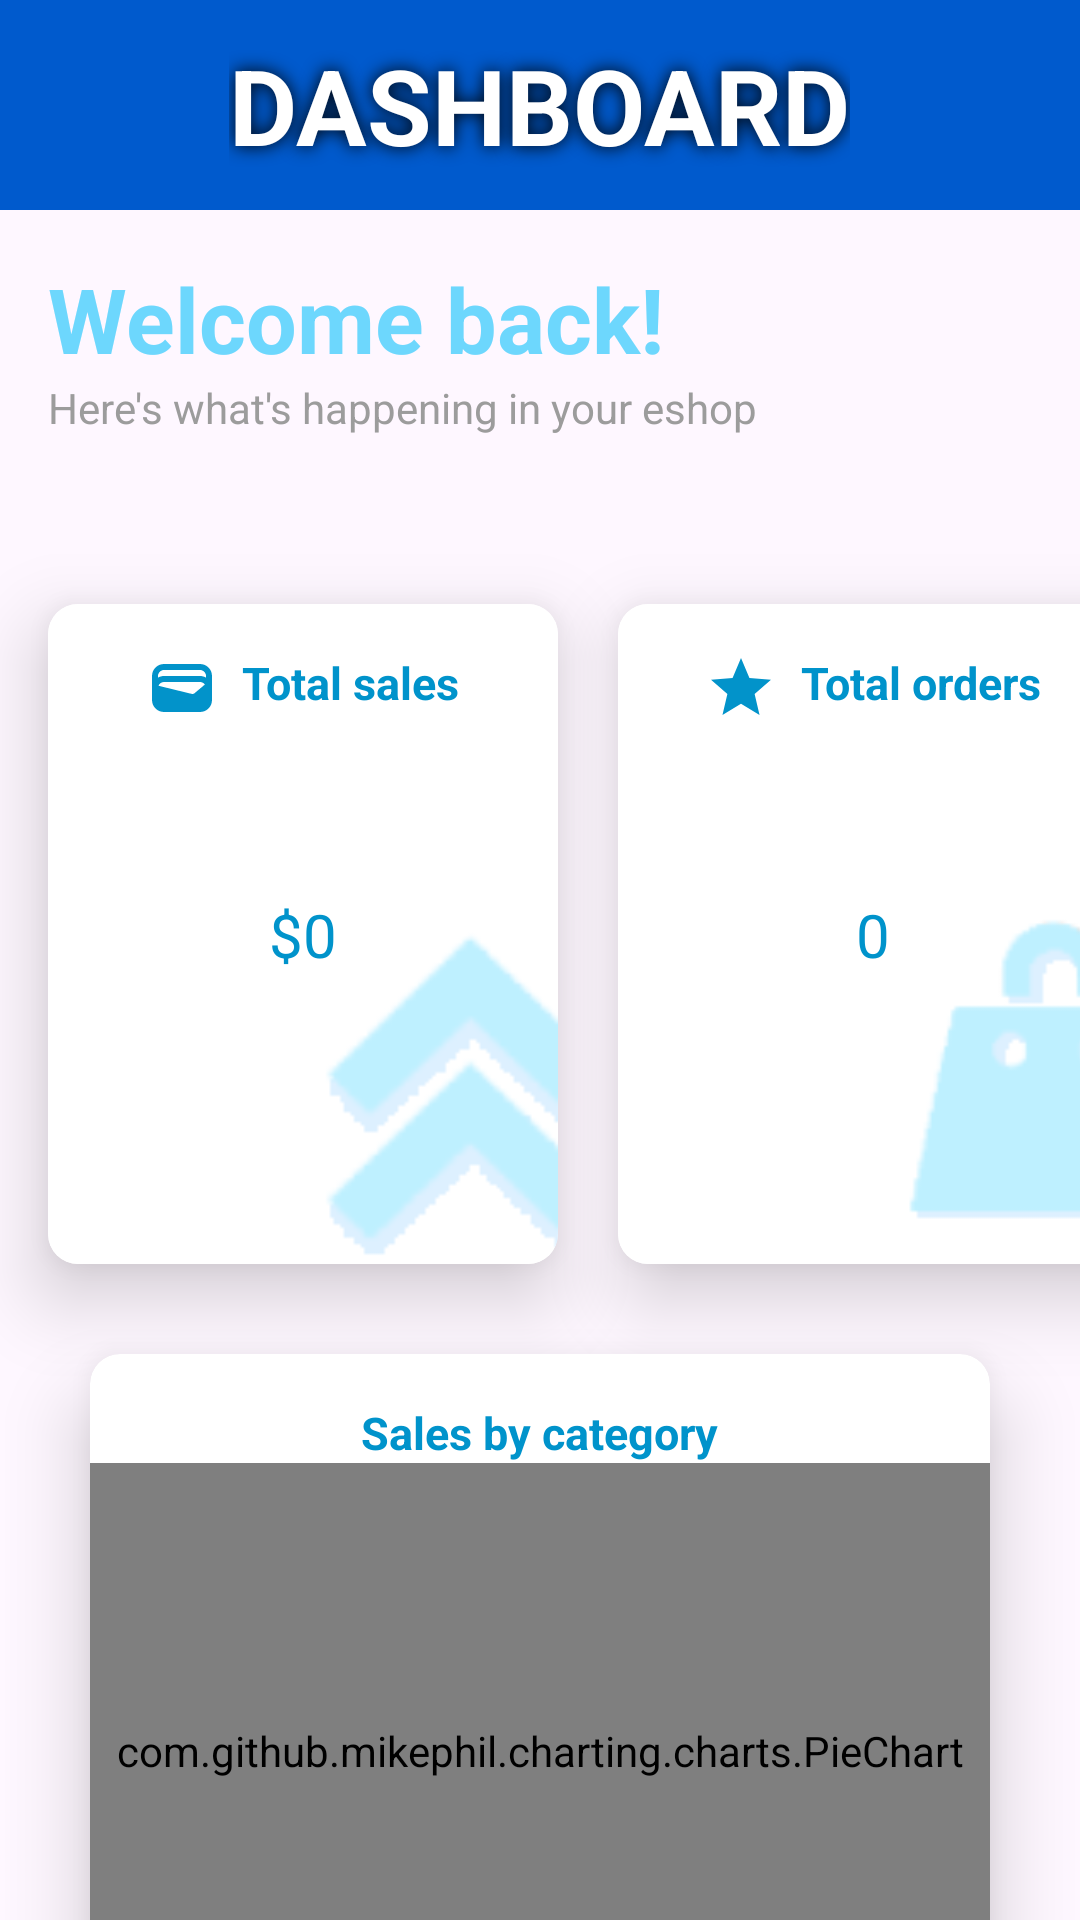

This screen was rendered from an Android layout file. Write that file and the resources it references.
<!-- AndroidManifest.xml: application theme Theme.SupplementsEshopManagmentSystem -->
<!-- res/layout/fragment_dashboard.xml -->
<?xml version="1.0" encoding="utf-8"?>
<androidx.constraintlayout.widget.ConstraintLayout
    xmlns:android="http://schemas.android.com/apk/res/android"
    xmlns:app="http://schemas.android.com/apk/res-auto"
    xmlns:tools="http://schemas.android.com/tools"
    android:layout_width="match_parent"
    android:layout_height="match_parent"
    tools:context=".dashboard">

    <FrameLayout
        android:id="@+id/titleDash"
        android:layout_width="match_parent"
        android:layout_height="70dp"
        app:layout_constraintStart_toStartOf="parent"
        app:layout_constraintTop_toTopOf="parent"
        android:background="@color/darkest_blue">

        <TextView
            android:id="@+id/textView9"
            android:layout_width="wrap_content"
            android:layout_height="wrap_content"
            android:layout_gravity="center"
            android:shadowColor="@color/black"
            android:shadowRadius="15"
            android:text="DASHBOARD"
            android:textColor="@color/white"
            android:textSize="35sp"
            android:textStyle="bold" />

    </FrameLayout>

    <TextView
        android:id="@+id/welcomeback"
        android:layout_width="wrap_content"
        android:layout_height="wrap_content"
        android:layout_marginStart="16dp"
        android:layout_marginTop="16dp"
        android:text="Welcome back!"
        android:textColor="@color/mid_blue"
        android:textSize="30sp"
        android:textStyle="bold"
        app:layout_constraintStart_toStartOf="parent"
        app:layout_constraintTop_toBottomOf="@+id/titleDash" />

    <TextView
        android:id="@+id/textView10"
        android:layout_width="wrap_content"
        android:layout_height="wrap_content"
        android:text="Here's what's happening in your eshop"
        android:textColor="@color/grey"
        app:layout_constraintEnd_toEndOf="@+id/welcomeback"
        app:layout_constraintHorizontal_bias="0.0"
        app:layout_constraintStart_toStartOf="@+id/welcomeback"
        app:layout_constraintTop_toBottomOf="@+id/welcomeback" />

    <androidx.cardview.widget.CardView
        android:id="@+id/totalSales"
        android:layout_width="170dp"
        android:layout_height="220dp"
        android:layout_marginStart="16dp"
        android:layout_marginTop="56dp"
        app:cardCornerRadius="10dp"
        app:cardElevation="15dp"
        app:layout_constraintStart_toStartOf="parent"
        app:layout_constraintTop_toBottomOf="@+id/textView10">

        <androidx.constraintlayout.widget.ConstraintLayout
            android:layout_width="match_parent"
            android:layout_height="match_parent"
            android:background="@drawable/totalsalesback">

            <TextView
                android:layout_width="wrap_content"
                android:layout_height="wrap_content"
                android:layout_marginTop="16dp"
                android:drawableLeft="@drawable/baseline_wallet_24"
                android:drawablePadding="8dp"
                android:text="Total sales"
                android:textSize="15sp"
                android:textStyle="bold"
                android:textColor="@color/dark_blue"
                app:layout_constraintEnd_toEndOf="parent"
                app:layout_constraintStart_toStartOf="parent"
                app:layout_constraintTop_toTopOf="parent" />

            <TextView
                android:id="@+id/totalsalesinsert"
                android:layout_width="match_parent"
                android:layout_height="wrap_content"
                android:textAlignment="center"
                app:layout_constraintEnd_toEndOf="parent"
                app:layout_constraintStart_toStartOf="parent"
                app:layout_constraintTop_toTopOf="parent"
                app:layout_constraintBottom_toBottomOf="parent"
                android:text="$0"
                android:textSize="20sp"
                android:textColor="@color/dark_blue"/>
        </androidx.constraintlayout.widget.ConstraintLayout>

    </androidx.cardview.widget.CardView>

    <androidx.cardview.widget.CardView
        android:id="@+id/totalorders"
        android:layout_width="170dp"
        android:layout_height="220dp"
        android:layout_marginStart="20dp"
        android:layout_marginTop="56dp"
        app:cardCornerRadius="10dp"
        app:cardElevation="15dp"
        app:layout_constraintStart_toEndOf="@+id/totalSales"
        app:layout_constraintTop_toBottomOf="@+id/textView10">

        <androidx.constraintlayout.widget.ConstraintLayout
            android:layout_width="match_parent"
            android:layout_height="match_parent"
            android:background="@drawable/totalordersback">

            <TextView
                android:layout_width="wrap_content"
                android:layout_height="wrap_content"
                android:layout_marginTop="16dp"
                android:drawableLeft="@drawable/baseline_star_24"
                android:drawablePadding="8dp"
                android:text="Total orders"
                android:textSize="15sp"
                android:textStyle="bold"
                android:textColor="@color/dark_blue"
                app:layout_constraintEnd_toEndOf="parent"
                app:layout_constraintStart_toStartOf="parent"
                app:layout_constraintTop_toTopOf="parent" />

            <TextView
                android:id="@+id/totalordersinsert"
                android:layout_width="match_parent"
                android:layout_height="wrap_content"
                android:textAlignment="center"
                app:layout_constraintEnd_toEndOf="parent"
                app:layout_constraintStart_toStartOf="parent"
                app:layout_constraintTop_toTopOf="parent"
                app:layout_constraintBottom_toBottomOf="parent"
                android:text="0"
                android:textSize="20sp"
                android:textColor="@color/dark_blue"/>
        </androidx.constraintlayout.widget.ConstraintLayout>

    </androidx.cardview.widget.CardView>



    <androidx.cardview.widget.CardView
        android:layout_width="300dp"
        android:layout_height="230dp"
        android:layout_marginTop="30dp"
        app:cardCornerRadius="10dp"
        app:cardElevation="15dp"
        app:layout_constraintEnd_toEndOf="parent"
        app:layout_constraintStart_toStartOf="parent"
        app:layout_constraintTop_toBottomOf="@+id/totalorders">

        <LinearLayout
            android:layout_width="match_parent"
            android:layout_height="match_parent"
            android:orientation="vertical">

            <TextView
                android:layout_width="wrap_content"
                android:layout_height="wrap_content"
                android:layout_marginTop="16dp"
                android:text="Sales by category"
                android:layout_gravity="center"
                android:textColor="@color/dark_blue"
                android:textSize="15sp"
                android:textStyle="bold" />

            <FrameLayout
                android:layout_width="match_parent"
                android:layout_height="192dp">

                <com.github.mikephil.charting.charts.PieChart
                    android:id="@+id/pieChart"
                    android:layout_width="match_parent"
                    android:layout_height="match_parent"/>

            </FrameLayout>

        </LinearLayout>


    </androidx.cardview.widget.CardView>

</androidx.constraintlayout.widget.ConstraintLayout>
<!-- resources referenced by this layout -->
<resources>
  <color name="black">#FF000000</color>
  <color name="dark_blue">#0093cb</color>
  <color name="darkest_blue">#005acd</color>
  <color name="grey">#9c9c9c</color>
  <color name="mid_blue">#6dd7fd</color>
  <color name="white">#FFFFFF</color>
  <!-- drawable baseline_star_24 (drawable) -->
  <vector android:height="24dp" android:tint="#0293CA"
      android:viewportHeight="24" android:viewportWidth="24"
      android:width="24dp" xmlns:android="http://schemas.android.com/apk/res/android">
      <path android:fillColor="@android:color/white" android:pathData="M12,17.27L18.18,21l-1.64,-7.03L22,9.24l-7.19,-0.61L12,2 9.19,8.63 2,9.24l5.46,4.73L5.82,21z"/>
  </vector>
  <!-- drawable baseline_wallet_24 (drawable) -->
  <vector android:height="24dp" android:tint="#0293CA"
      android:viewportHeight="24" android:viewportWidth="24"
      android:width="24dp" xmlns:android="http://schemas.android.com/apk/res/android">
      <path android:fillColor="@android:color/white" android:pathData="M18,4H6C3.79,4 2,5.79 2,8v8c0,2.21 1.79,4 4,4h12c2.21,0 4,-1.79 4,-4V8C22,5.79 20.21,4 18,4zM16.14,13.77c-0.24,0.2 -0.57,0.28 -0.88,0.2L4.15,11.25C4.45,10.52 5.16,10 6,10h12c0.67,0 1.26,0.34 1.63,0.84L16.14,13.77zM6,6h12c1.1,0 2,0.9 2,2v0.55C19.41,8.21 18.73,8 18,8H6C5.27,8 4.59,8.21 4,8.55V8C4,6.9 4.9,6 6,6z"/>
  </vector>
  <!-- drawable totalordersback: png bitmap (drawable, 1798 bytes) -->
  <!-- drawable totalsalesback: png bitmap (drawable, 3317 bytes) -->
  <style name="Theme.SupplementsEshopManagmentSystem" parent="Base.Theme.SupplementsEshopManagmentSystem" />
  <style name="Base.Theme.SupplementsEshopManagmentSystem" parent="Theme.Material3.DayNight.NoActionBar">
          <item name="colorPrimary">@color/darkest_blue</item>
          <item name="colorPrimaryVariant">@color/darkest_blue</item>
      </style>
</resources>
